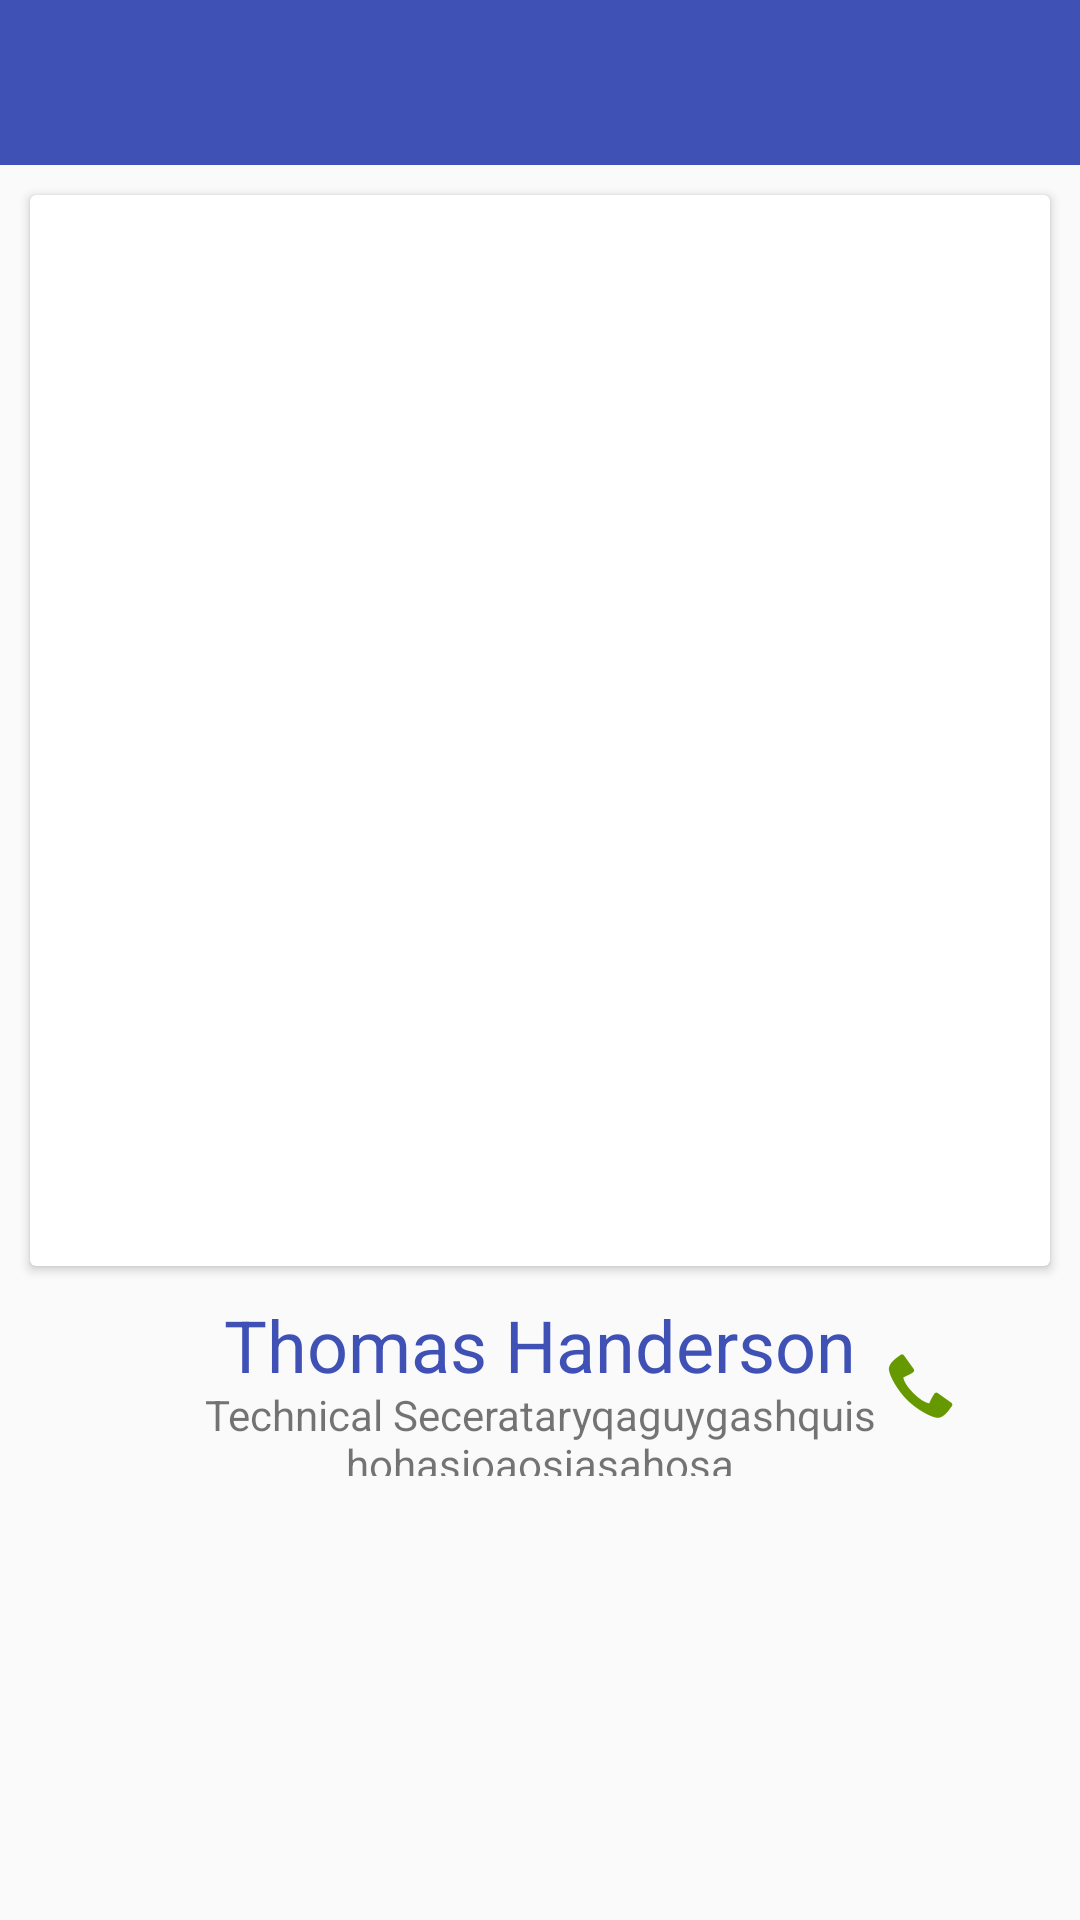

Layout XML and referenced resources for this Android screen:
<!-- AndroidManifest.xml: application theme AppTheme -->
<!-- res/layout/team_page_activity.xml -->
<?xml version="1.0" encoding="utf-8"?>
<LinearLayout
    xmlns:android="http://schemas.android.com/apk/res/android"
    android:layout_width="match_parent"
    android:layout_height="match_parent"
    android:orientation="vertical"
    android:paddingBottom="5dp" >


    <LinearLayout
        android:layout_width="match_parent"
        android:layout_height="55dp"
        android:background="@color/colorPrimary">

    </LinearLayout>
    <LinearLayout
        android:layout_width="match_parent"
        android:layout_height="wrap_content"
        android:layout_weight="1"
        android:orientation="vertical">
        <android.support.v7.widget.CardView
            android:id="@+id/teampage_cardView"
            android:layout_width="match_parent"
            android:layout_height="wrap_content"
            android:layout_margin="10dp"
            android:layout_weight="1"
            >
            <ImageView
                android:id="@+id/teampage_largeimage"
                android:layout_width="match_parent"
                android:layout_height="match_parent"
                android:scaleType="centerCrop"
                android:src="@drawable/portrait" />

        </android.support.v7.widget.CardView>
        <RelativeLayout
            android:layout_width="match_parent"
            android:layout_height="60dp"
            android:orientation="horizontal"
            >

            <LinearLayout
                android:layout_width="230dp"
                android:layout_height="wrap_content"
                android:layout_centerHorizontal="true"
                android:orientation="vertical"
                android:id="@+id/teampage_detail_linear_layout">

                <TextView
                    android:layout_width="match_parent"
                    android:layout_height="30dp"
                    android:layout_gravity="bottom"
                    android:id="@+id/teampage_largename"
                    android:gravity="center"
                    android:text="Thomas Handerson"
                    android:textColor="@color/colorPrimary"
                    android:textSize="24sp" />

                <TextView
                    android:layout_width="match_parent"
                    android:layout_height="30dp"
                    android:id="@+id/teampage_largedescription"
                    android:gravity="center"
                    android:text="Technical Secerataryqaguygashquishohasioaosjasahosa" />

            </LinearLayout>
            <ImageButton
                android:id="@+id/teampage_callbutton"
                android:layout_width="wrap_content"
                android:layout_height="wrap_content"
                android:layout_centerVertical="true"
                android:background="@color/zxing_transparent"
                android:scaleType="centerCrop"
                android:layout_toRightOf="@+id/teampage_detail_linear_layout"
                android:src="@android:drawable/stat_sys_phone_call"
                android:tint="@android:color/holo_green_dark" />

        </RelativeLayout>

    </LinearLayout>

    <android.support.v7.widget.RecyclerView
        android:id="@+id/teampage_recyclerView"
        android:layout_width="match_parent"
        android:layout_height="135dp"
        android:layout_marginLeft="10dp"
        android:layout_marginBottom="8dp"
        android:layout_marginRight="10dp"
        android:orientation="horizontal"
        />

</LinearLayout>
<!-- resources referenced by this layout -->
<resources>
  <color name="colorPrimary">#3F51B5</color>
  <style name="AppTheme" parent="Theme.AppCompat.Light.NoActionBar">
          
          <item name="colorPrimary">@color/colorPrimary</item>
          <item name="colorPrimaryDark">@color/colorPrimaryDark</item>
          <item name="colorAccent">@color/colorAccent</item>
      </style>
  <color name="colorPrimaryDark">#2f333f</color>
  <color name="colorAccent">#FF4081</color>
</resources>
